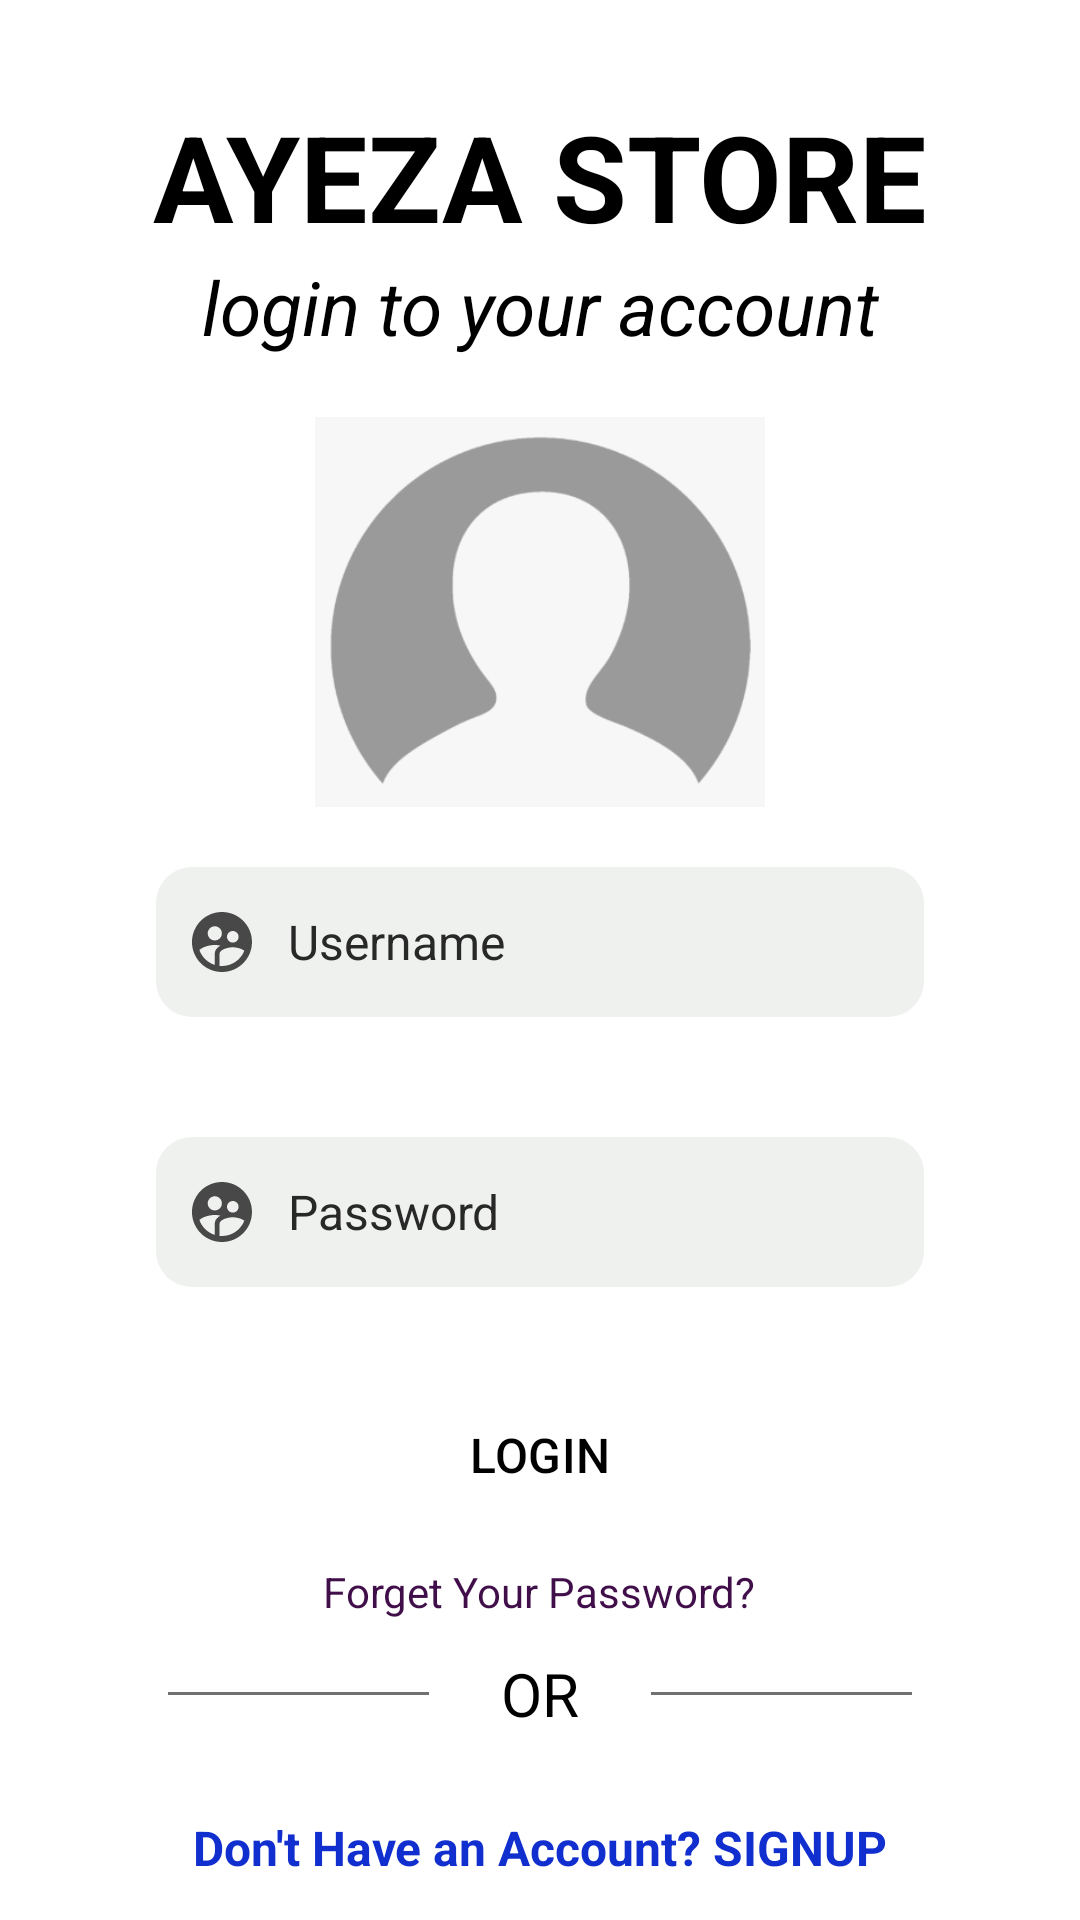

Produce the Android XML layout that renders to this screen, including the resource entries it uses.
<!-- AndroidManifest.xml: application theme Theme.BazaarWala -->
<!-- res/layout/activity_login.xml -->
<?xml version="1.0" encoding="utf-8"?>
<androidx.constraintlayout.widget.ConstraintLayout xmlns:android="http://schemas.android.com/apk/res/android"
    xmlns:app="http://schemas.android.com/apk/res-auto"
    xmlns:tools="http://schemas.android.com/tools"
    android:layout_width="match_parent"
    android:layout_height="match_parent"
    android:background="@color/lightwhite"
    tools:context=".activities.LoginActivity">


    <ScrollView
        android:layout_width="match_parent"
        android:layout_height="match_parent">

        <LinearLayout
            android:layout_width="match_parent"
            android:layout_height="wrap_content"
            android:orientation="vertical" >

            <androidx.constraintlayout.widget.ConstraintLayout
                android:layout_width="match_parent"
                android:layout_height="wrap_content">

                <TextView
                    android:id="@+id/textView4"
                    android:layout_width="wrap_content"
                    android:layout_height="wrap_content"
                    android:layout_marginTop="32dp"
                    android:text="AYEZA STORE"
                    android:textColor="#000000"
                    android:textSize="40sp"
                    android:textStyle="bold"
                    app:layout_constraintEnd_toEndOf="parent"
                    app:layout_constraintStart_toStartOf="parent"
                    app:layout_constraintTop_toTopOf="parent" />

                <TextView
                    android:id="@+id/textView5"
                    android:layout_width="wrap_content"
                    android:layout_height="wrap_content"
                    android:text="login to your account"
                    android:textColor="#000000"
                    android:textSize="25sp"
                    android:textStyle="italic"
                    app:layout_constraintEnd_toEndOf="@+id/textView4"
                    app:layout_constraintStart_toStartOf="@+id/textView4"
                    app:layout_constraintTop_toBottomOf="@+id/textView4" />

                <ImageView
                    android:id="@+id/imageView2"
                    android:layout_width="312dp"
                    android:layout_height="130dp"
                    android:layout_marginTop="20dp"
                    app:layout_constraintEnd_toEndOf="parent"
                    app:layout_constraintStart_toStartOf="parent"
                    app:layout_constraintTop_toBottomOf="@+id/textView5"
                    app:srcCompat="@drawable/user" />

                <LinearLayout
                    android:id="@+id/linearLayout3"
                    android:layout_width="match_parent"
                    android:layout_height="wrap_content"
                    android:layout_marginStart="32dp"
                    android:layout_marginEnd="32dp"
                    android:background="@drawable/whilt_textbaclk"
                    android:gravity="center"
                    android:orientation="vertical"
                    app:layout_constraintEnd_toEndOf="parent"
                    app:layout_constraintStart_toStartOf="parent"
                    app:layout_constraintTop_toBottomOf="@+id/imageView2">

                    <EditText
                        android:id="@+id/user_name"
                        android:layout_width="match_parent"
                        android:layout_height="50dp"
                        android:layout_margin="20dp"
                        android:background="@drawable/whole_backgrountext"
                        android:drawableLeft="@drawable/uservector"
                        android:drawablePadding="10dp"
                        android:ems="10"
                        android:hint="Username"
                        android:inputType="text"
                        android:paddingStart="10dp"
                        android:textColorHint="#292828"
                        android:textSize="16sp" />

                    <EditText
                        android:id="@+id/password"
                        android:layout_width="match_parent"
                        android:layout_height="50dp"
                        android:layout_margin="20dp"
                        android:background="@drawable/whole_backgrountext"
                        android:drawableLeft="@drawable/uservector"
                        android:drawablePadding="10dp"
                        android:ems="10"
                        android:hint="Password"
                        android:inputType="text"
                        android:paddingStart="10dp"
                        android:textColorHint="#292828"
                        android:textSize="16sp" />

                    <Button
                        android:id="@+id/login"
                        android:layout_width="160dp"
                        android:layout_height="wrap_content"
                        android:layout_margin="12dp"
                        android:background="@drawable/btn_darklogin"
                        android:text="LOGIN"
                        android:textColor="#000000"
                        android:textSize="16sp" />

                    <TextView
                        android:id="@+id/textView6"
                        android:layout_width="wrap_content"
                        android:layout_height="wrap_content"
                        android:text="Forget Your Password?"
                        android:textColor="#400F49" />

                    <LinearLayout
                        android:layout_width="match_parent"
                        android:layout_height="wrap_content"
                        android:gravity="center"
                        android:orientation="horizontal">

                        <View
                            android:id="@+id/view"
                            android:layout_width="wrap_content"
                            android:layout_height="1dp"
                            android:layout_margin="24dp"
                            android:layout_weight="1"
                            android:background="#707070" />

                        <TextView
                            android:id="@+id/textView7"
                            android:layout_width="wrap_content"
                            android:layout_height="wrap_content"
                            android:text="OR"
                            android:textColor="#000000"
                            android:textSize="20sp" />

                        <View
                            android:id="@+id/view2"
                            android:layout_width="wrap_content"
                            android:layout_height="1dp"
                            android:layout_margin="24dp"
                            android:layout_weight="1"
                            android:background="#707070" />
                    </LinearLayout>
                </LinearLayout>

                <TextView
                    android:id="@+id/signUp"
                    android:layout_width="wrap_content"
                    android:layout_height="wrap_content"
                    android:layout_marginTop="16dp"
                    android:layout_marginBottom="8dp"
                    android:text="Don't Have an Account? SIGNUP"
                    android:textColor="#112ECF"
                    android:textStyle="bold"
                    android:textSize="16sp"
                    app:layout_constraintBottom_toBottomOf="parent"
                    app:layout_constraintEnd_toEndOf="parent"
                    app:layout_constraintStart_toStartOf="parent"
                    app:layout_constraintTop_toBottomOf="@+id/linearLayout3" />
            </androidx.constraintlayout.widget.ConstraintLayout>
        </LinearLayout>

    </ScrollView>
</androidx.constraintlayout.widget.ConstraintLayout>
<!-- resources referenced by this layout -->
<resources>
  <color name="lightwhite">#ffffff</color>
  <!-- drawable btn_darklogin (drawable) -->
  <?xml version="1.0" encoding="utf-8"?>
  <selector xmlns:android="http://schemas.android.com/apk/res/android">
  <item>
      <shape android:shape="rectangle">
          <corners android:radius="58dp"/>
          <solid android:color="#4D11B8"/>
  
      </shape>
  </item>
  </selector>
  <!-- drawable user: png bitmap (drawable, 10871 bytes) -->
  <!-- drawable uservector (drawable) -->
  <vector android:alpha="0.9" android:height="24dp" android:tint="#353434"
      android:viewportHeight="24" android:viewportWidth="24"
      android:width="24dp" xmlns:android="http://schemas.android.com/apk/res/android">
      <path android:fillColor="@android:color/white" android:pathData="M11.99,2c-5.52,0 -10,4.48 -10,10s4.48,10 10,10 10,-4.48 10,-10 -4.48,-10 -10,-10zM15.6,8.34c1.07,0 1.93,0.86 1.93,1.93 0,1.07 -0.86,1.93 -1.93,1.93 -1.07,0 -1.93,-0.86 -1.93,-1.93 -0.01,-1.07 0.86,-1.93 1.93,-1.93zM9.6,6.76c1.3,0 2.36,1.06 2.36,2.36 0,1.3 -1.06,2.36 -2.36,2.36s-2.36,-1.06 -2.36,-2.36c0,-1.31 1.05,-2.36 2.36,-2.36zM9.6,15.89v3.75c-2.4,-0.75 -4.3,-2.6 -5.14,-4.96 1.05,-1.12 3.67,-1.69 5.14,-1.69 0.53,0 1.2,0.08 1.9,0.22 -1.64,0.87 -1.9,2.02 -1.9,2.68zM11.99,20c-0.27,0 -0.53,-0.01 -0.79,-0.04v-4.07c0,-1.42 2.94,-2.13 4.4,-2.13 1.07,0 2.92,0.39 3.84,1.15 -1.17,2.97 -4.06,5.09 -7.45,5.09z"/>
  </vector>
  <!-- drawable whilt_textbaclk (drawable) -->
  <?xml version="1.0" encoding="utf-8"?>
  <selector xmlns:android="http://schemas.android.com/apk/res/android">
  <item>
      <shape android:shape="rectangle">
          <corners android:radius="35dp"/>
          <solid android:color="#57ffffff"/>
      </shape>
  </item>
  </selector>
  <!-- drawable whole_backgrountext (drawable) -->
  <?xml version="1.0" encoding="utf-8"?>
  <selector xmlns:android="http://schemas.android.com/apk/res/android">
  <item>
      <shape android:shape="rectangle">
          <solid android:color="#EEF1EE"/>
          <corners android:radius="12dp"/>
      </shape>
  </item>
  </selector>
  <style name="Theme.BazaarWala" parent="Base.Theme.BazaarWala" />
  <style name="Base.Theme.BazaarWala" parent="Theme.Material3.Light.NoActionBar">
  
          
          <item name="colorPrimary">@color/lightwhite</item>
          <item name="colorPrimaryVariant">@color/orange</item>
      </style>
  <color name="orange">#FF5722</color>
</resources>
